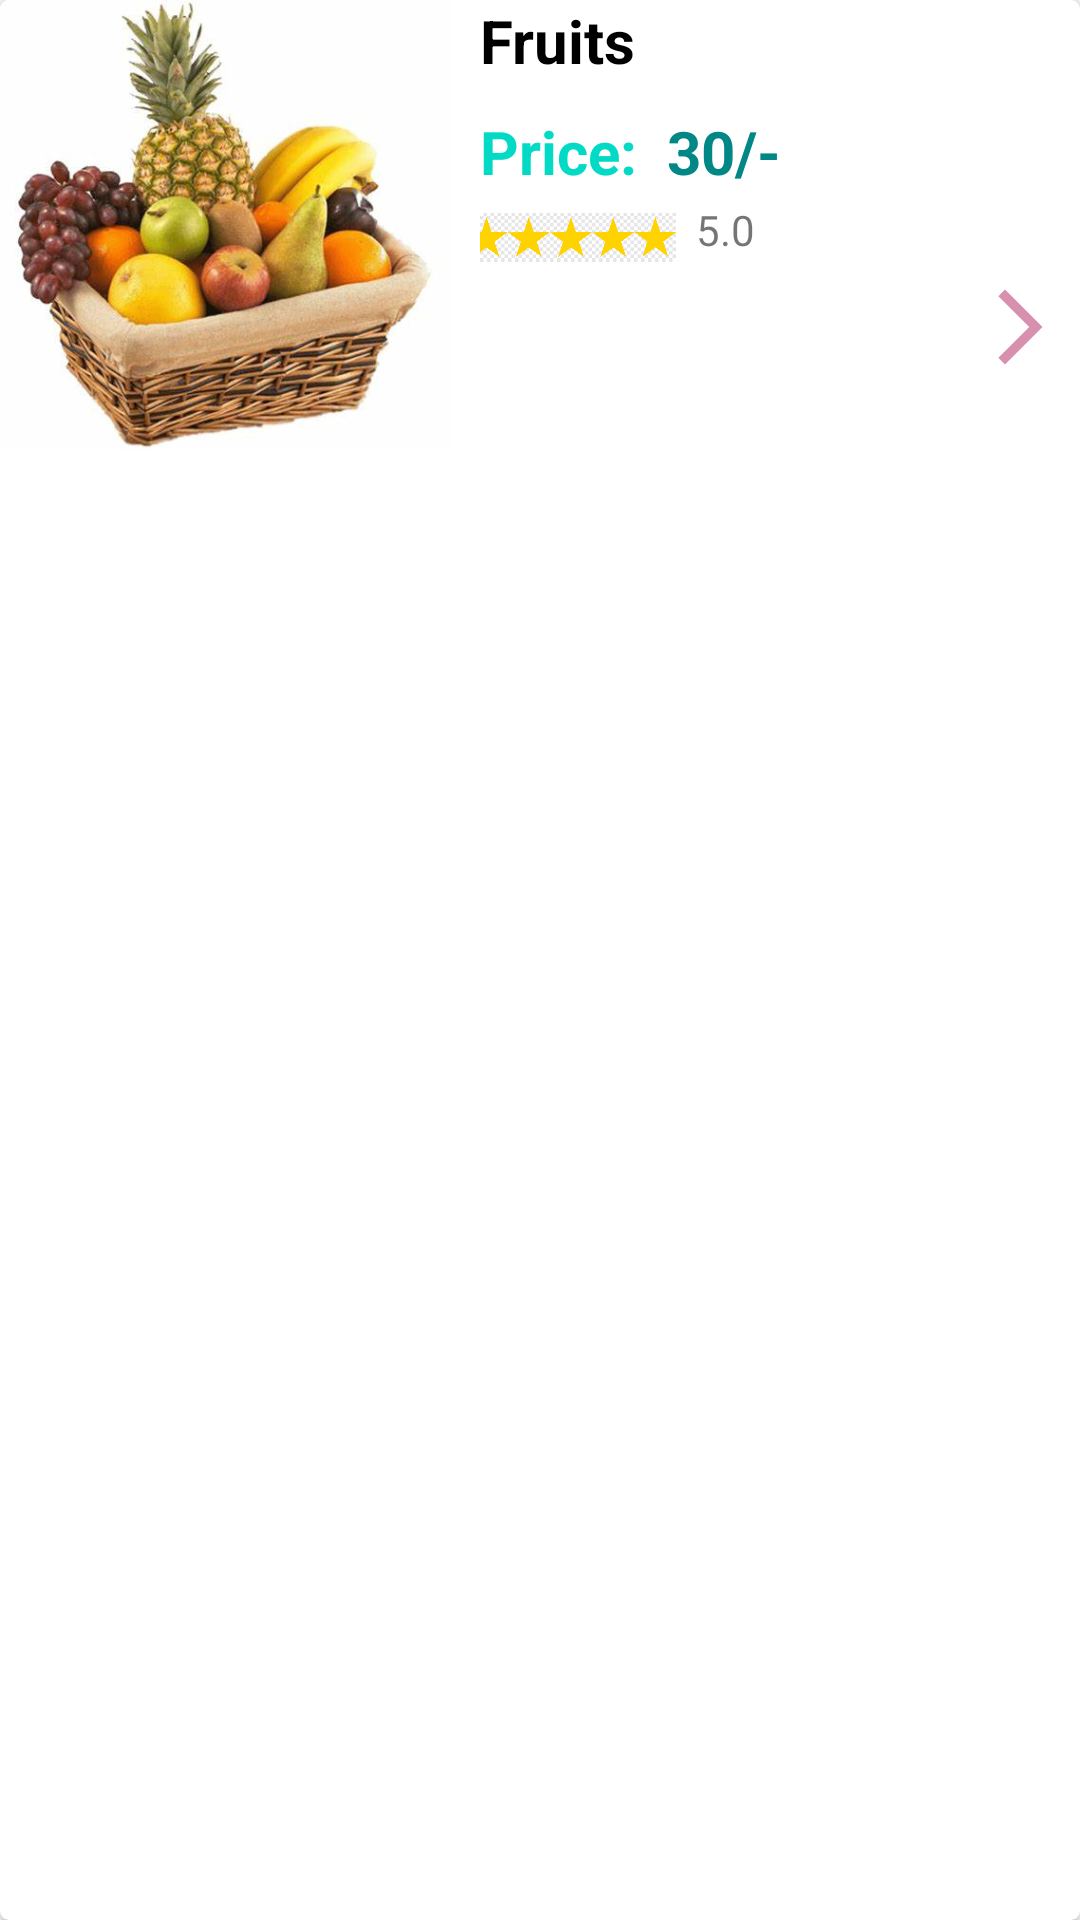

Write the Android layout XML for this screen, with the resource values it uses.
<!-- AndroidManifest.xml: application theme Theme.GrocerGrid -->
<!-- res/layout/view_all_items.xml -->
<?xml version="1.0" encoding="utf-8"?>
<androidx.cardview.widget.CardView xmlns:android="http://schemas.android.com/apk/res/android"
    android:layout_width="match_parent"
    android:layout_height="wrap_content"
    xmlns:app="http://schemas.android.com/apk/res-auto"
    app:cardCornerRadius="3dp"
    app:cardElevation="3dp"
    android:layout_margin="5dp">


    <LinearLayout
        android:layout_width="match_parent"
        android:layout_height="match_parent"
        android:orientation="horizontal">


        <ImageView
            android:id="@+id/view_img"
            android:scaleType="centerCrop"
            android:layout_width="150dp"
            android:src="@drawable/basketfruits"
            android:layout_height="150dp"/>
        <LinearLayout
            android:layout_width="match_parent"
            android:layout_height="match_parent"
            android:layout_marginLeft="10dp"
            android:orientation="vertical">
            <TextView
                android:id="@+id/view_name"
                android:layout_width="wrap_content"
                android:layout_height="wrap_content"
                android:text="Fruits"
                android:textSize="20dp"
                android:textStyle="bold"
                android:textColor="@color/black"/>

           <LinearLayout
               android:layout_marginTop="10dp"

               android:layout_width="match_parent"
               android:layout_height="wrap_content"
               android:orientation="horizontal">

               <TextView
                   android:textStyle="bold"
                   android:textSize="20sp"
                   android:layout_width="wrap_content"
                   android:layout_height="wrap_content"
                   android:text="Price: "
                   android:textColor="@color/teal_200"/>
               <TextView
                   android:id="@+id/view_price"
                   android:textStyle="bold"
                   android:textSize="20sp"
                   android:layout_width="wrap_content"
                   android:layout_height="wrap_content"
                   android:text=" 30/-"
                   android:textColor="@color/teal_700"/>
           </LinearLayout>

            <LinearLayout
                android:layout_width="match_parent"
                android:layout_height="wrap_content"
                android:orientation="horizontal">
                <ImageView
                    android:layout_marginLeft="-5dp"
                    android:layout_width="70dp"
                    android:layout_height="30dp"
                    android:src="@drawable/ratingbar"/>
                <TextView
                    android:layout_width="wrap_content"
                    android:layout_height="wrap_content"
                    android:id="@+id/view_rating"
                    android:text="  5.0"
                    android:layout_weight="1"
                    android:layout_marginTop="3dp"/>


            </LinearLayout>




            <ImageView
                android:layout_width="30dp"
                android:layout_height="30dp"
                android:src="@drawable/baseline_arrow_forward_ios_24"
                android:layout_gravity="end"

                android:layout_marginRight="5dp"/>

        </LinearLayout>

    </LinearLayout>



</androidx.cardview.widget.CardView>
<!-- resources referenced by this layout -->
<resources>
  <color name="black">#FF000000</color>
  <color name="teal_200">#FF03DAC5</color>
  <color name="teal_700">#FF018786</color>
  <!-- drawable baseline_arrow_forward_ios_24 (drawable) -->
  <vector android:autoMirrored="true" android:height="24dp"
      android:tint="#D790AD" android:viewportHeight="24"
      android:viewportWidth="24" android:width="24dp" xmlns:android="http://schemas.android.com/apk/res/android">
      <path android:fillColor="@android:color/white" android:pathData="M6.23,20.23l1.77,1.77l10,-10l-10,-10l-1.77,1.77l8.23,8.23z"/>
  </vector>
  <!-- drawable basketfruits: png bitmap (drawable, 258075 bytes) -->
  <!-- drawable ratingbar: png bitmap (drawable, 4635 bytes) -->
  <style name="Theme.GrocerGrid" parent="Theme.MaterialComponents.DayNight.NoActionBar">
          
          <item name="colorPrimary">@color/pink</item>
          <item name="colorPrimaryVariant">@color/purple_700</item>
          <item name="colorOnPrimary">@color/white</item>
          
          <item name="colorSecondary">@color/teal_200</item>
          <item name="colorSecondaryVariant">@color/teal_700</item>
          <item name="colorOnSecondary">@color/black</item>
          
          <item name="android:statusBarColor">?attr/colorPrimaryVariant</item>
          
      </style>
  <color name="pink">#FF88D2</color>
  <color name="purple_700">#FF3700B3</color>
  <color name="white">#FFFFFFFF</color>
</resources>
